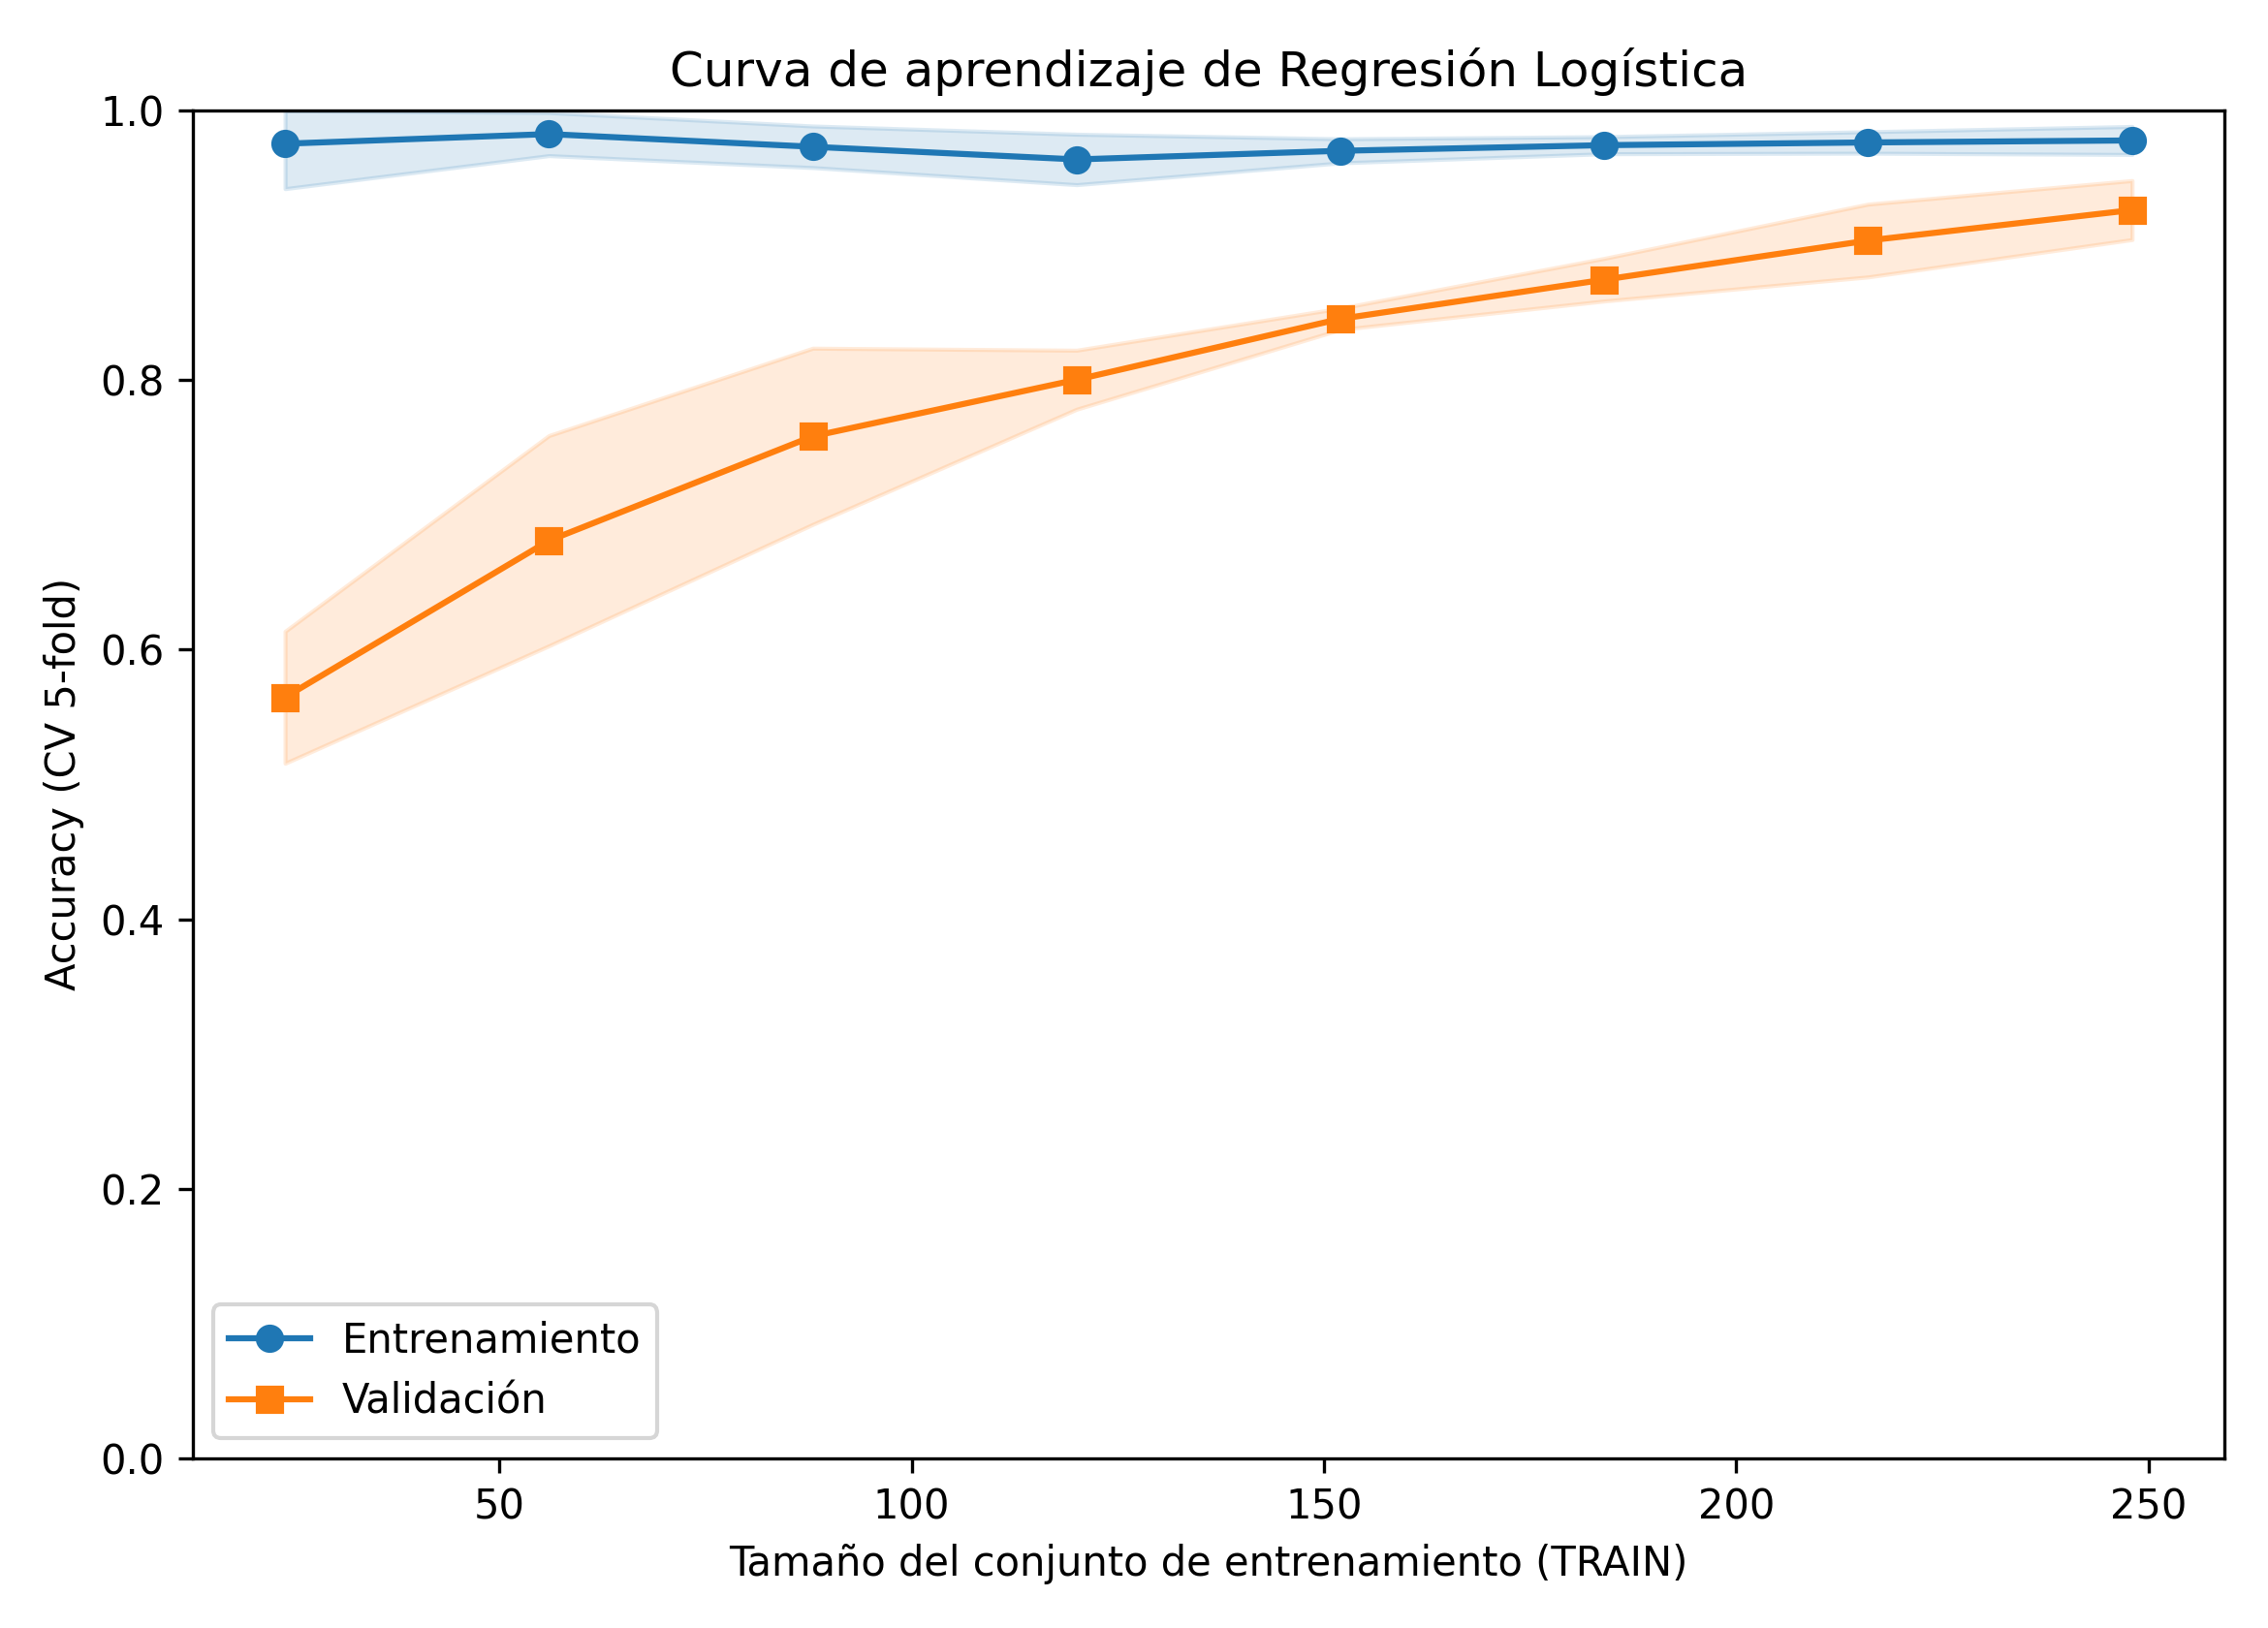

Values plotted in this chart, from the file beside it:
train_size, acc_train_cv_mean, acc_train_cv_std, acc_valid_cv_mean, acc_valid_cv_std, loss_train_mean, loss_valid_mean
24, 0.975, 0.0333, 0.5645, 0.0489, 0.025, 0.4355
56, 0.9821, 0.016, 0.6806, 0.078, 0.0179, 0.3194
88, 0.9727, 0.0154, 0.7581, 0.0653, 0.0273, 0.2419
120, 0.9633, 0.0187, 0.8, 0.0219, 0.0367, 0.2
152, 0.9697, 0.0089, 0.8452, 0.0079, 0.0303, 0.1548
184, 0.9739, 0.0063, 0.8742, 0.0158, 0.0261, 0.1258
216, 0.9759, 0.008, 0.9032, 0.027, 0.0241, 0.0968
248, 0.9774, 0.0104, 0.9258, 0.0219, 0.0226, 0.0742
